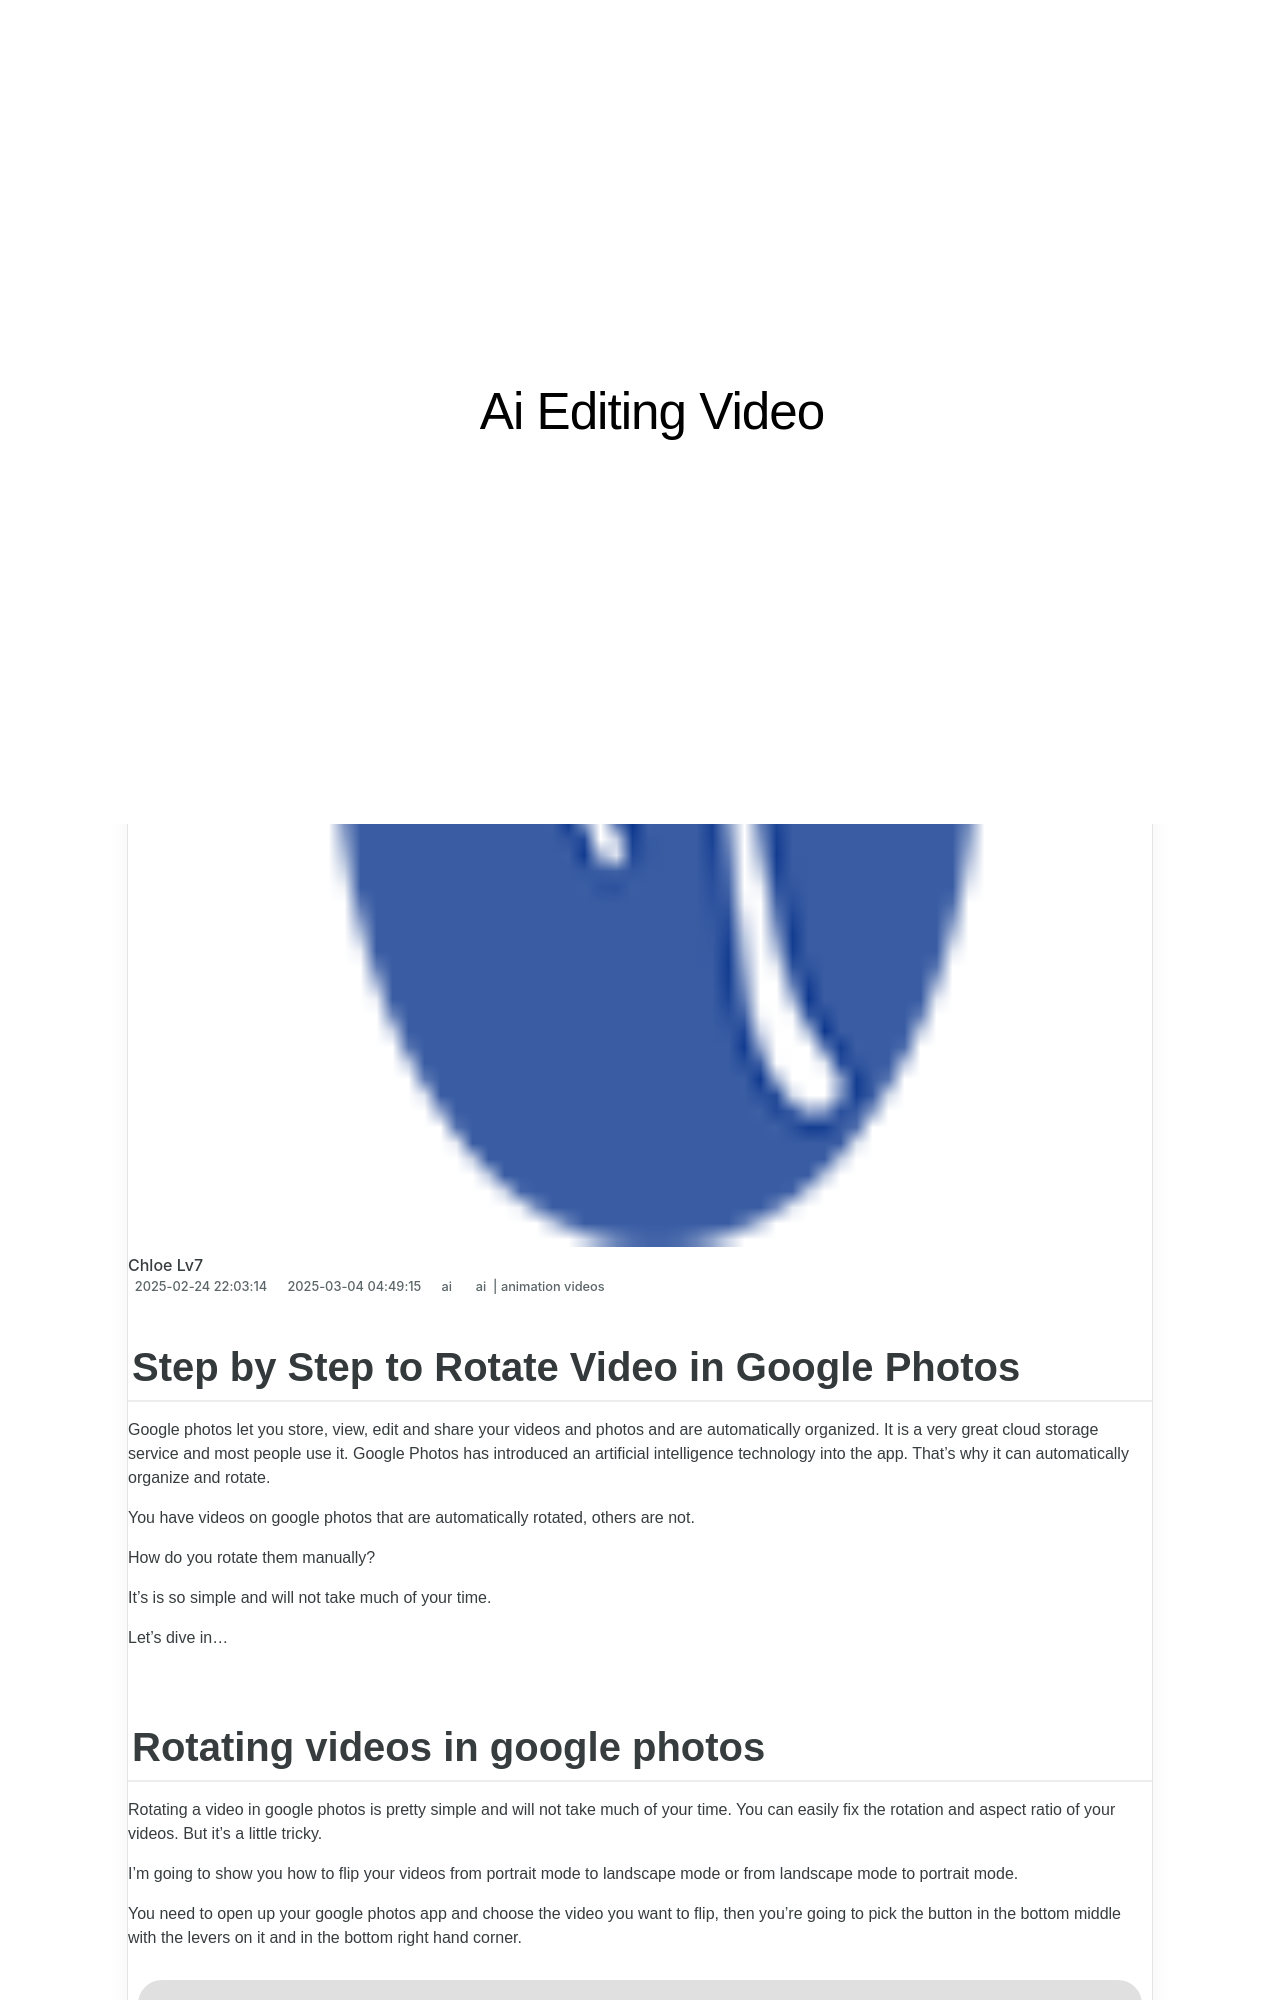

repository: techidaily/site-ai-editing-video · page: 1713954202470-updated-in-2024-step-by-step-to-rotate-video-in-google-photos/index.html · generator: jekyll

---
title: Updated In 2024, Step by Step to Rotate Video in Google Photos
date: 2025-02-11T22:59:43.350Z
updated: 2025-02-15T00:31:09.786Z
tags: 
  - ai
  - animation videos
categories: 
  - ai
description: This Article Describes Updated In 2024, Step by Step to Rotate Video in Google Photos
excerpt: This Article Describes Updated In 2024, Step by Step to Rotate Video in Google Photos
keywords: ai animation ai animation ai animation step by step to rotate video in google photos,ai animation ai animation ai animation ai animation step by step to rotate video in google photos,step by step to rotate videos in windows media player,ai animation ai animation step by step to rotate video in google photos,step by step to rotate videos in davinci resolve,ai animation step by step to rotate video in google photos,step by step to rotate video in google photos
thumbnail: https://thmb.techidaily.com/984f643c4b4f7bae0c2654dd17f8e46d49464b1fbd02ad27cef488f7c4915f8e.jpg
---

## Step by Step to Rotate Video in Google Photos

Google photos let you store, view, edit and share your videos and photos and are automatically organized. It is a very great cloud storage service and most people use it. Google Photos has introduced an artificial intelligence technology into the app. That’s why it can automatically organize and rotate.

You have videos on google photos that are automatically rotated, others are not.

How do you rotate them manually?

It’s is so simple and will not take much of your time.

Let’s dive in…

<!-- affiliate ads begin -->
<iframe width="560" height="315" src="https://www.youtube.com/embed/xIP8ktrmOdg?si=zRnjbGzM6PDx2jCq" title="YouTube video player" frameborder="0" allow="accelerometer; autoplay; clipboard-write; encrypted-media; gyroscope; picture-in-picture; web-share" referrerpolicy="strict-origin-when-cross-origin" allowfullscreen></iframe>
<!-- affiliate ads end -->
